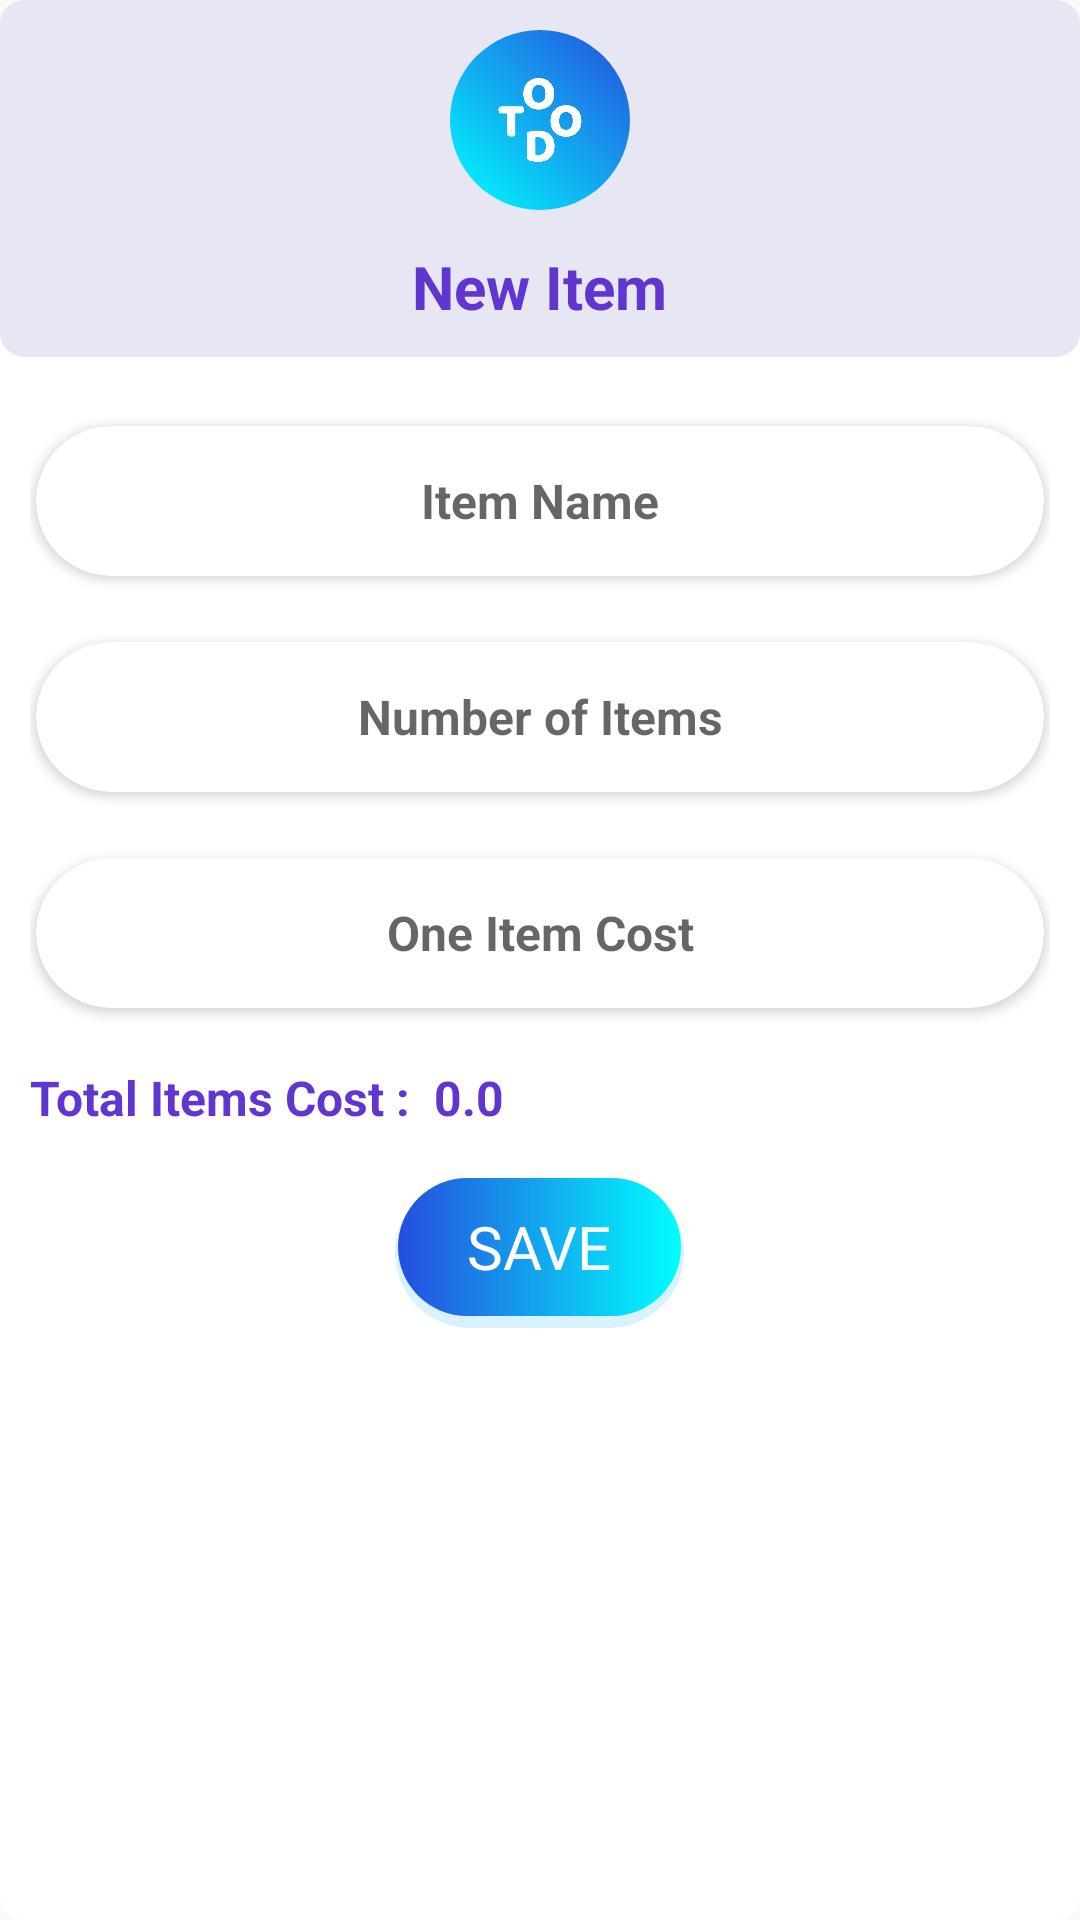

Reconstruct the res/layout file that produces this screen, plus the resources it refers to.
<!-- AndroidManifest.xml: application theme Theme.ClinicManagement -->
<!-- res/layout/dialog_other_payment.xml -->
<?xml version="1.0" encoding="utf-8"?>
<LinearLayout xmlns:app="http://schemas.android.com/apk/res-auto"
    xmlns:android="http://schemas.android.com/apk/res/android"
    android:layout_width="match_parent"
    android:layout_height="wrap_content"
    xmlns:tools="http://schemas.android.com/tools"
    android:orientation="vertical"
    android:layout_marginTop="64dp"
    android:layout_marginBottom="64dp"
    android:layout_marginStart="24dp"
    android:layout_marginEnd="24dp"
    android:layout_gravity="center"
    android:gravity="center"
    android:background="@drawable/dialog_body_background">


    <LinearLayout
        android:layout_width="match_parent"
        android:layout_height="wrap_content"
        android:gravity="center"
        android:background="@drawable/dialog_header_background"
        android:padding="10dp"
        android:orientation="vertical">


        <LinearLayout
            android:layout_width="60dp"
            android:layout_height="60dp"
            android:gravity="center"
            android:orientation="horizontal"
            android:background="@drawable/dialog_icon_background">


            <ImageView
                android:layout_width="28dp"
                android:layout_height="28dp"
                android:src="@drawable/app_icon_white"/>

        </LinearLayout>


        <TextView
            android:id="@+id/dialog_basic_payment_name"
            android:layout_width="wrap_content"
            android:layout_height="wrap_content"
            android:layout_marginTop="12dp"
            android:textSize="20sp"
            android:textStyle="bold"
            android:textColor="@color/text_color_primary"
            android:text="New Item"/>


    </LinearLayout>





    <ScrollView
        android:layout_width="match_parent"
        android:layout_height="match_parent">

        <LinearLayout
            android:layout_width="match_parent"
            android:layout_height="wrap_content"
            android:paddingStart="10dp"
            android:paddingEnd="10dp"
            android:paddingTop="20dp"
            android:paddingBottom="20dp"
            android:orientation="vertical" >


            <androidx.cardview.widget.CardView
                android:layout_height="wrap_content"
                android:layout_width="match_parent"
                android:layout_marginBottom="16dp"
                android:layout_gravity="center"
                android:background="@android:drawable/dialog_holo_light_frame"
                app:cardCornerRadius="25dp"
                app:cardPreventCornerOverlap="false"
                app:cardUseCompatPadding="true"
                app:cardBackgroundColor="@color/mode_color_white_3">

                <EditText
                    android:id="@+id/dialog_other_payment_item_name"
                    android:layout_width="match_parent"
                    android:layout_height="50dp"
                    android:gravity="center"
                    android:textStyle="bold"
                    android:background="@android:color/transparent"
                    android:textColor="@color/text_color_black"
                    android:textSize="16sp"
                    android:autoSizeMinTextSize="10sp"
                    android:autoSizeMaxTextSize="16sp"
                    android:autoSizeTextType="uniform"
                    android:autoSizeStepGranularity="1sp"
                    android:hint="Item Name"/>

            </androidx.cardview.widget.CardView>

            <androidx.cardview.widget.CardView
                android:layout_height="wrap_content"
                android:layout_width="match_parent"
                android:layout_marginBottom="16dp"
                android:layout_gravity="center"
                android:background="@android:drawable/dialog_holo_light_frame"
                app:cardCornerRadius="25dp"
                app:cardPreventCornerOverlap="false"
                app:cardUseCompatPadding="true"
                app:cardBackgroundColor="@color/mode_color_white_3">

                <EditText
                    android:id="@+id/dialog_other_payment_items_number"
                    android:layout_width="match_parent"
                    android:layout_height="50dp"
                    android:gravity="center"
                    android:textStyle="bold"
                    android:background="@android:color/transparent"
                    android:textColor="@color/text_color_black"
                    android:textSize="16sp"
                    android:inputType="numberDecimal"
                    android:autoSizeMinTextSize="10sp"
                    android:autoSizeMaxTextSize="16sp"
                    android:autoSizeTextType="uniform"
                    android:autoSizeStepGranularity="1sp"
                    android:hint="Number of Items"/>

            </androidx.cardview.widget.CardView>

            <androidx.cardview.widget.CardView
                android:layout_height="wrap_content"
                android:layout_width="match_parent"
                android:layout_marginBottom="16dp"
                android:layout_gravity="center"
                android:background="@android:drawable/dialog_holo_light_frame"
                app:cardCornerRadius="25dp"
                app:cardPreventCornerOverlap="false"
                app:cardUseCompatPadding="true"
                app:cardBackgroundColor="@color/mode_color_white_3">

                <EditText
                    android:id="@+id/dialog_other_payment_item_cost"
                    android:layout_width="match_parent"
                    android:layout_height="50dp"
                    android:gravity="center"
                    android:textStyle="bold"
                    android:background="@android:color/transparent"
                    android:textColor="@color/text_color_black"
                    android:textSize="16sp"
                    android:inputType="numberDecimal"
                    android:autoSizeMinTextSize="10sp"
                    android:autoSizeMaxTextSize="16sp"
                    android:autoSizeTextType="uniform"
                    android:autoSizeStepGranularity="1sp"
                    android:hint="One Item Cost"/>

            </androidx.cardview.widget.CardView>



            <LinearLayout
                android:layout_width="match_parent"
                android:layout_height="wrap_content"
                android:gravity="start"
                android:layout_marginBottom="16sp"
                android:orientation="horizontal">

                <TextView
                    android:layout_width="wrap_content"
                    android:layout_height="wrap_content"
                    android:textStyle="bold"
                    android:textSize="16sp"
                    android:textColor="@color/text_color_primary"
                    android:text="Total Items Cost :"/>

                <TextView
                    android:id="@+id/dialog_other_payment_all_items_cost"
                    android:layout_width="wrap_content"
                    android:layout_height="wrap_content"
                    android:textStyle="bold"
                    android:textSize="16sp"
                    android:layout_marginStart="8dp"
                    android:textColor="@color/text_color_primary"
                    android:text="0.0"/>

            </LinearLayout>





            <LinearLayout
                android:layout_width="match_parent"
                android:layout_height="wrap_content"
                android:orientation="vertical"
                android:gravity="center">



                <TextView
                    android:id="@+id/dialog_other_payment_save_button"
                    android:layout_width="wrap_content"
                    android:layout_height="50dp"
                    android:textColor="@color/text_color_white"
                    android:textSize="20sp"
                    android:gravity="center"
                    android:layout_gravity="center"
                    android:paddingStart="24dp"
                    android:paddingEnd="24dp"
                    android:textAllCaps="true"
                    android:background="@drawable/final_primary_button"
                    android:text="Save"/>



            </LinearLayout>


        </LinearLayout>


    </ScrollView>





</LinearLayout>
<!-- resources referenced by this layout -->
<resources>
  <color name="mode_color_white_3">#FFFFFF</color>
  <color name="text_color_black">#000000</color>
  <color name="text_color_primary">#6035D0</color>
  <color name="text_color_white">#FFFFFF</color>
  <!-- drawable dialog_body_background (drawable) -->
  <?xml version="1.0" encoding="utf-8"?>
  <shape
      xmlns:android="http://schemas.android.com/apk/res/android"
      android:shape="rectangle" >
  
      <solid
          android:color="@color/mode_color_white_3" />
  
      <corners
          android:radius="8dp" />
  
  
  </shape>
  <!-- drawable dialog_header_background (drawable) -->
  <?xml version="1.0" encoding="utf-8"?>
  <shape
      xmlns:android="http://schemas.android.com/apk/res/android"
      android:shape="rectangle" >
  
      <solid
          android:color="@color/dialog_header_background" />
  
      <corners
          android:radius="8dp" />
  
  
  </shape>
  <!-- drawable dialog_icon_background (drawable) -->
  <?xml version="1.0" encoding="utf-8"?>
  <layer-list
      xmlns:android="http://schemas.android.com/apk/res/android">
  
      <item>
  
  
          <shape
              android:shape="oval">
  
              <solid
                  android:color="@color/circle_profile_pic_background"/>
  
              <size
                  android:width="25dp"
                  android:height="25dp"/>
  
              <gradient
                  android:startColor="@color/gradient_primary_button_1"
                  android:endColor="@color/gradient_primary_button_2"
                  android:angle="225"/>
  
          </shape>
  
  
      </item>
  
  
  </layer-list>
  <!-- drawable final_primary_button (drawable) -->
  <?xml version="1.0" encoding="utf-8"?>
  <layer-list xmlns:android="http://schemas.android.com/apk/res/android">
  
      <item android:drawable="@drawable/ripple_primary_button_shadow"/>
  
      <item android:drawable="@drawable/ripple_primary_button"/>
  
  </layer-list>
  <color name="dialog_header_background">#E7E7F3</color>
  <color name="circle_profile_pic_background">#98A4F8</color>
  <color name="gradient_primary_button_1">#254DDE</color>
  <color name="gradient_primary_button_2">#00FFFF</color>
  <!-- drawable ripple_primary_button_shadow (drawable) -->
  <shape
      xmlns:android="http://schemas.android.com/apk/res/android"
  
      android:shape="rectangle">
  
      <solid
          android:color="#2700A8FF"/>
  
      <corners
          android:radius="25dp" />
  
  
      <padding
          android:bottom="4dp"
          android:left="1dp"
          android:right="1dp"
          android:top="0dp"/>
  
  </shape>
  <style name="AppBottomSheetDialogTheme" parent="Theme.Design.BottomSheetDialog">
          <item name="bottomSheetStyle">@style/AppModeStyle</item>
      </style>
  <color name="colorPrimary">#6035D0</color>
  <color name="colorSecondary">#D000FF</color>
  <color name="ripple_primary_button">#80E975FF</color>
  <style name="AppModeStyle" parent="Widget.Design.BottomSheet.Modal">
          <item name="android:background">@drawable/bottom_sheet</item>
      </style>
  
  
      ////////////////////// for login - createAccount - forgetPassword screens ///////////////////
  <!-- drawable bottom_sheet (drawable) -->
  <?xml version="1.0" encoding="utf-8"?>
  <shape
      xmlns:android="http://schemas.android.com/apk/res/android"
      android:shape="rectangle" >
  
      <solid
          android:color="@color/mode_color_white" />
  
  
      <corners
          android:topLeftRadius="40dp"
          android:topRightRadius="40dp"/>
  
  </shape>
  <color name="mode_color_white">#FFFFFF</color>
</resources>
